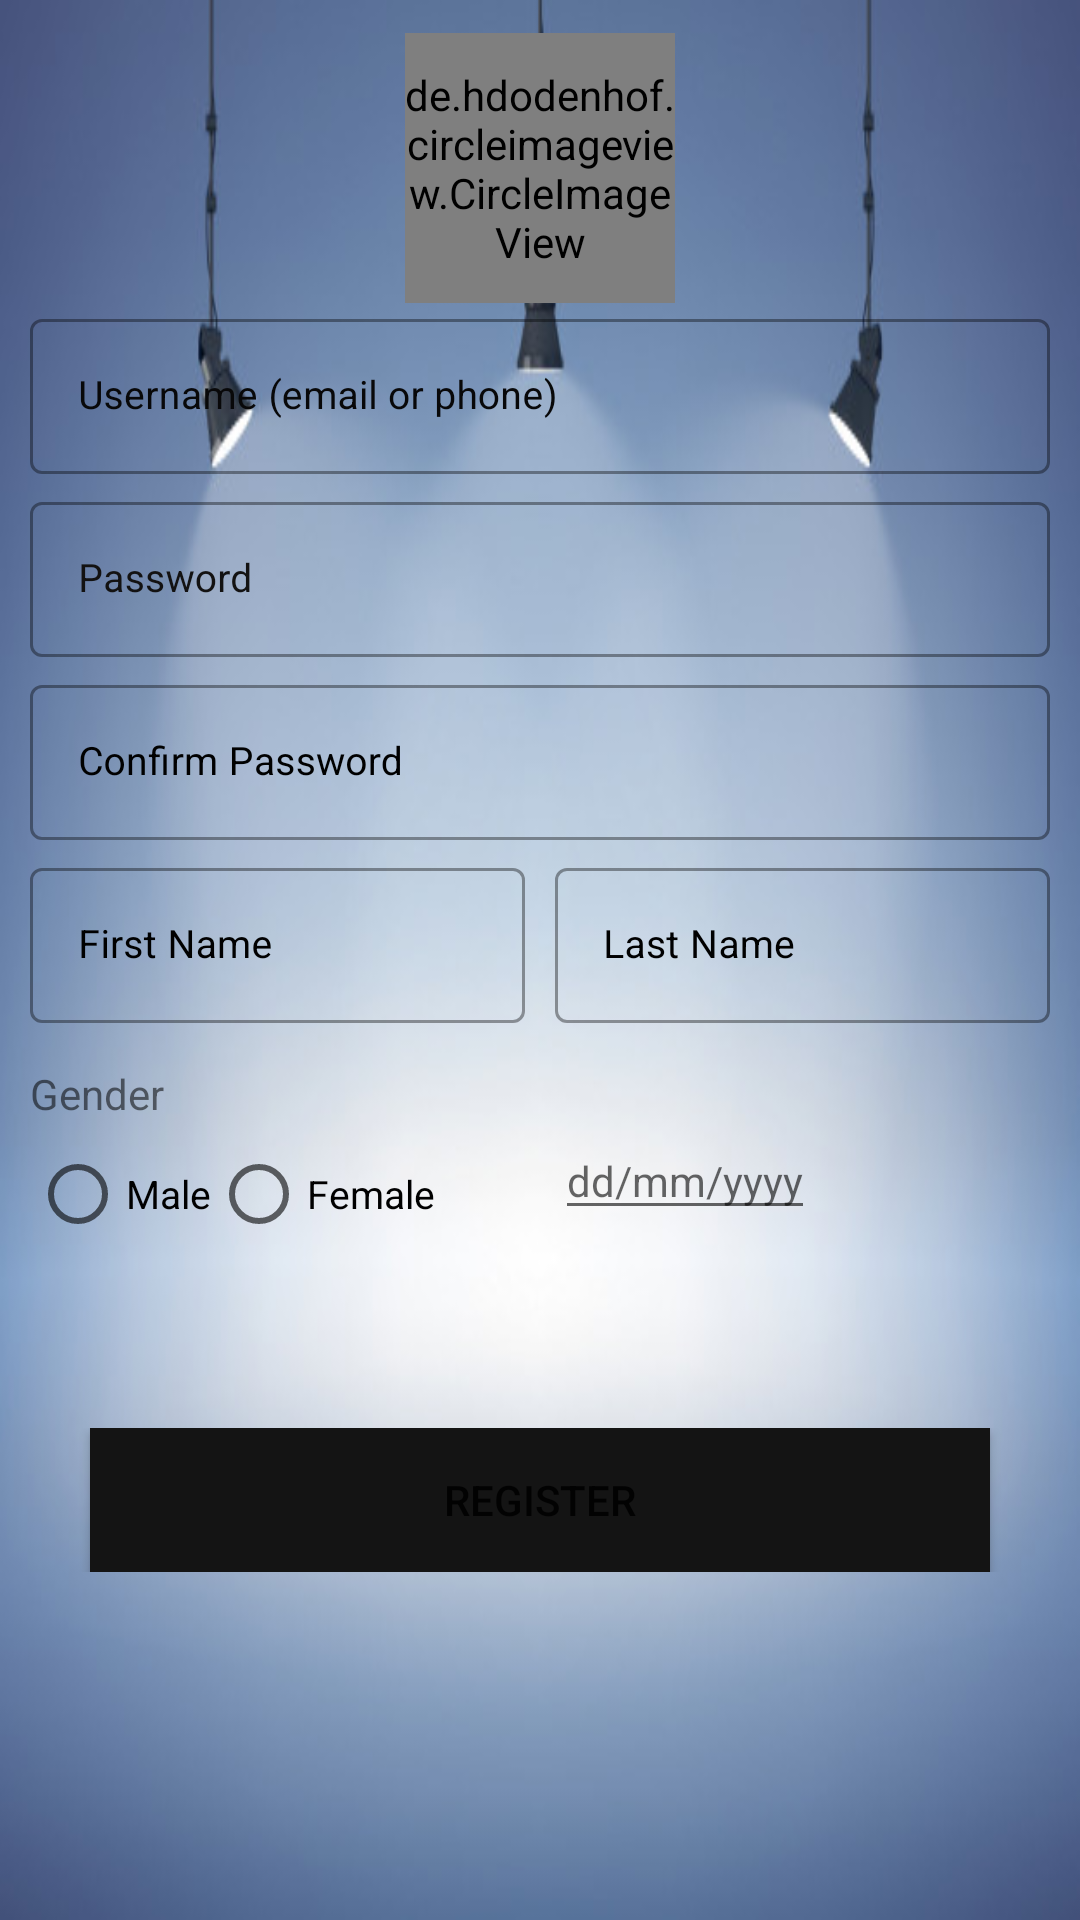

Here is an Android app screen rendered from its layout file. Give the layout XML and the strings, colors and styles it references.
<!-- AndroidManifest.xml: application theme AppTheme -->
<!-- res/layout/activity_snippest_reg.xml -->
<?xml version="1.0" encoding="utf-8"?>
<LinearLayout android:layout_width="match_parent"
              android:layout_height="match_parent"
              xmlns:android="http://schemas.android.com/apk/res/android"
              xmlns:app="http://schemas.android.com/apk/res-auto"
              android:orientation="vertical"
              android:background="@drawable/image4"
              xmlns:tools="http://schemas.android.com/tools">
<ScrollView android:layout_width="match_parent"
            android:layout_height="match_parent">

        <LinearLayout

                android:layout_width="match_parent"
                android:layout_height="wrap_content"
                android:orientation="vertical"
                android:gravity="center_horizontal"
                android:padding="10dp"
                android:paddingLeft="20dp"
                android:paddingRight="20dp">
            <de.hdodenhof.circleimageview.CircleImageView
                    android:layout_width="90dp"
                    android:layout_height="90dp"
                    android:id="@+id/setup_image"
                    android:layout_marginTop="1dp"
                    android:src="@drawable/download1"
                    android:layout_centerHorizontal="true"/>
            <com.google.android.material.textfield.TextInputLayout
                    android:id="@+id/lay_user_name"
                    android:layout_width="match_parent"
                    android:layout_height="wrap_content"
                    android:hint="Username (email or phone)"
                    android:textColorHint="#080809"

                    style="@style/TextInputLayout"
            >

                <com.google.android.material.textfield.TextInputEditText
                        android:id="@+id/et_user_name"
                        android:layout_width="match_parent"
                        android:layout_height="wrap_content"
                        android:textSize="13sp"
                        android:inputType="text"
                        tools:ignore="Autofill"/>
            </com.google.android.material.textfield.TextInputLayout>

            <com.google.android.material.textfield.TextInputLayout
                    android:id="@+id/lay_password"
                    android:layout_width="match_parent"
                    android:layout_height="wrap_content"
                    android:hint="Password"
                    android:textColorHint="#131212"
                    style="@style/TextInputLayout"
            >

                <com.google.android.material.textfield.TextInputEditText
                        android:id="@+id/et_password"
                        android:layout_width="match_parent"
                        android:layout_height="wrap_content"
                        android:textSize="13sp"
                        android:inputType="textPersonName"
                        tools:ignore="Autofill"/>
            </com.google.android.material.textfield.TextInputLayout>
            <com.google.android.material.textfield.TextInputLayout
                    android:id="@+id/lay_password_confirm"
                    android:layout_width="match_parent"
                    android:layout_height="wrap_content"
                    android:hint="Confirm Password"
                    android:textColorHint="#000"
                    style="@style/TextInputLayout"
            >

                <com.google.android.material.textfield.TextInputEditText
                        android:id="@+id/et_password_confirm"
                        android:layout_width="match_parent"
                        android:layout_height="wrap_content"
                        android:textSize="13sp"
                        android:inputType="textPersonName"
                        tools:ignore="Autofill"/>
            </com.google.android.material.textfield.TextInputLayout>
            <LinearLayout
                    android:layout_width="match_parent"
                    android:layout_height="wrap_content"
                    android:orientation="horizontal"
                    android:weightSum="2"
            >

                <com.google.android.material.textfield.TextInputLayout
                        android:id="@+id/lay_first_name"
                        android:layout_weight="1"
                        android:layout_width="0dp"
                        android:layout_marginRight="5dp"
                        android:layout_height="wrap_content"
                        style="@style/TextInputLayout"
                        android:hint="First Name"
                        android:textColorHint="#000"
                >
                    <com.google.android.material.textfield.TextInputEditText
                            android:id="@+id/et_first_name"
                            android:layout_width="match_parent"
                            android:layout_height="wrap_content"
                            android:textSize="13sp"
                            android:inputType="textCapWords"
                            tools:ignore="Autofill"/>
                </com.google.android.material.textfield.TextInputLayout>

                <com.google.android.material.textfield.TextInputLayout
                        android:id="@+id/lay_last_name"
                        android:layout_weight="1"
                        android:layout_width="0dp"
                        android:layout_marginLeft="5dp"
                        android:layout_height="wrap_content"
                        style="@style/TextInputLayout"
                        android:hint="Last Name"
                        android:textColorHint="#000"
                >
                    <com.google.android.material.textfield.TextInputEditText
                            android:id="@+id/et_last_name"
                            android:layout_width="match_parent"
                            android:layout_height="wrap_content"
                            android:textSize="13sp"
                            android:inputType="textCapWords"
                            tools:ignore="Autofill"/>
                </com.google.android.material.textfield.TextInputLayout>
            </LinearLayout>
            <LinearLayout
                    android:layout_width="match_parent"
                    android:layout_height="wrap_content"
                    android:orientation="vertical"
                    android:layout_marginTop="10dp"
                    android:layout_marginBottom="10dp">
                <LinearLayout
                        android:layout_width="match_parent"
                        android:layout_height="wrap_content"
                        android:orientation="horizontal"
                >

                    <TextView
                            android:layout_width="0dp"
                            android:layout_weight="1"
                            android:layout_height="wrap_content"
                            android:text="Gender"/>
                </LinearLayout>
                <LinearLayout
                        android:layout_width="match_parent"
                        android:layout_height="wrap_content"
                        android:orientation="horizontal"
                >
                    <RadioGroup
                            android:layout_width="0dp"
                            android:layout_height="wrap_content"
                            android:layout_weight="1"
                            android:layout_marginRight="5dp"
                            android:id="@+id/rdg_gender"
                            android:layout_alignParentLeft="true"

                            android:orientation="horizontal">
                        <RadioButton
                                android:id="@+id/rd_male"
                                android:layout_width="wrap_content"
                                android:layout_height="wrap_content"
                                android:textSize="13sp"
                                android:text="Male"/>
                        <RadioButton
                                android:id="@+id/rd_female"
                                android:layout_width="wrap_content"
                                android:layout_height="wrap_content"
                                android:textSize="13sp"
                                android:text="Female"/>
                    </RadioGroup>

                    <LinearLayout
                            android:layout_width="0dp"
                            android:layout_height="wrap_content"
                            android:layout_weight="1"
                            android:layout_marginLeft="5dp"
                            android:id="@+id/lay_dob"
                            android:orientation="horizontal">
                        <EditText
                                android:id="@+id/dateTv"
                                android:layout_width="wrap_content"
                                android:layout_height="wrap_content"
                                android:hint="dd/mm/yyyy"
                                android:textSize="14sp"
                                android:textColor="#000"
                        />
                        <ImageButton
                                android:id="@+id/pickdateDtn"
                                android:layout_width="74dp"
                                android:layout_height="48dp"
                                android:background="@drawable/ic_date_range_black_24dp"
                                android:layout_marginLeft="10dp"
                                />
                    </LinearLayout>
                </LinearLayout>
            </LinearLayout>
            <com.google.android.material.textfield.TextInputLayout
                    android:id="@+id/lay_refcode"
                    android:layout_width="match_parent"
                    android:layout_height="wrap_content"
                    android:layout_marginLeft="40dp"
                    android:layout_marginRight="40dp"
                    android:layout_marginBottom="40dp"
                    style="@style/TextInputLayout"
                    android:hint="address">

            </com.google.android.material.textfield.TextInputLayout>
            <LinearLayout android:layout_width="match_parent"
                          android:gravity="center"
                          android:layout_height="wrap_content">
                <Button android:layout_width="300dp"
                        android:id="@+id/reg"
                        android:text="register"
                        android:background="#141414"
                        android:layout_height="wrap_content" android:textColorLink="#00CE2F2F"/>
            </LinearLayout>
        </LinearLayout>
</ScrollView>

</LinearLayout>
<!-- resources referenced by this layout -->
<resources>
  <!-- drawable download1: jpg bitmap (drawable, 19785 bytes) -->
  <!-- drawable image4: jpeg bitmap (drawable, 23465 bytes) -->
  <style name="TextInputLayout" parent="Widget.MaterialComponents.TextInputLayout.OutlinedBox">
          <item name="hintTextAppearance">@style/HintText</item>
          <item name="android:paddingBottom">4dp</item>
      </style>
  <style name="AppTheme" parent="Theme.MaterialComponents.Light.DarkActionBar">
          
          <item name="colorPrimary">@color/colorPrimary</item>
          <item name="colorPrimaryDark">@color/colorPrimaryDark</item>
          <item name="colorAccent">@color/colorAccent</item>
      </style>
  <style name="HintText">
          <item name="android:textSize">12dp</item>
          <item name="android:padding">1dp</item>
          <item name="android:color">#E6E5E5</item>
  
      </style>
  <!-- not gathered from this repository: default colours our renderer supplied (Android Studio template values) -->
  <color name="colorPrimary">#FF6200EE</color>
  <color name="colorPrimaryDark">#FF3700B3</color>
  <color name="colorAccent">#FF03DAC5</color>
</resources>
